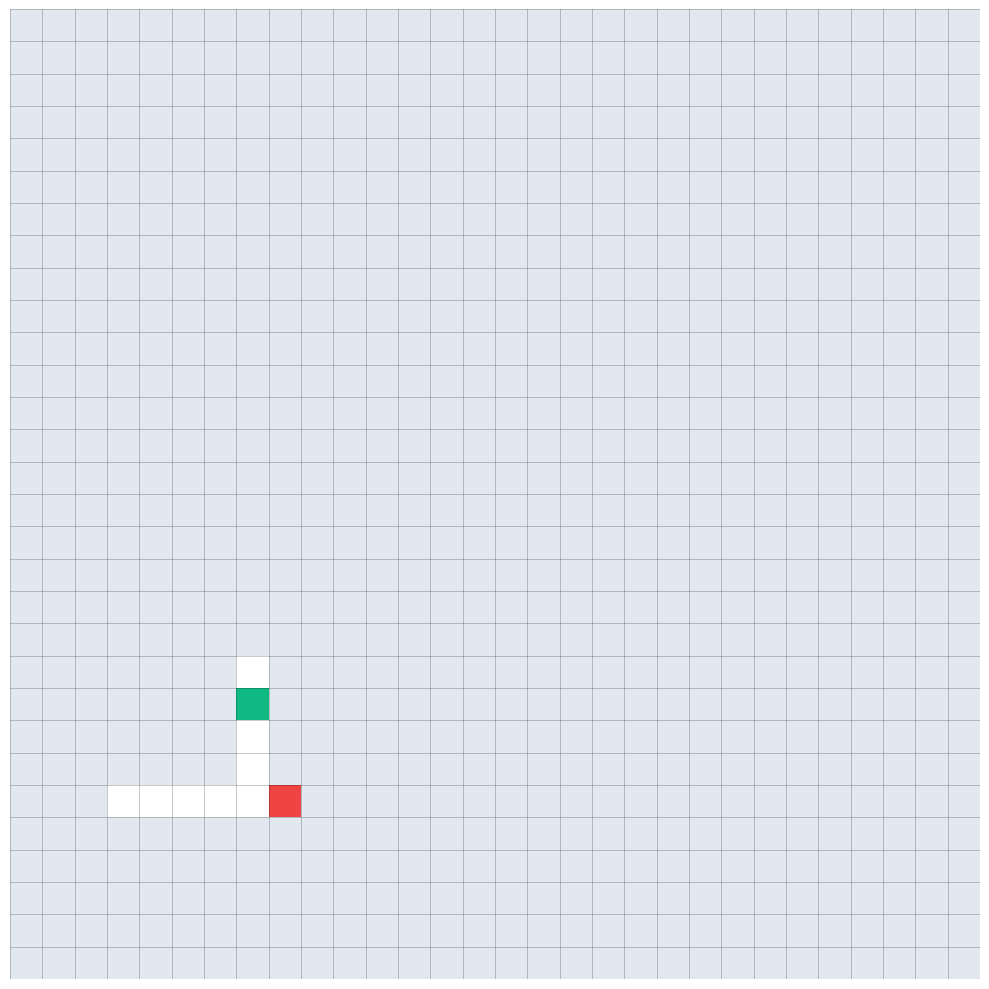

This chart was generated by the following Python code:
import numpy as np
import math
import matplotlib
matplotlib.use('Agg') 
import matplotlib.pyplot as plt
import matplotlib.colors as mcolors

class Cartographie:
    def __init__(self, taille_terrain_cm, resolution_cm):
        """
        Initialise la grille d'occupation.
        taille_terrain_cm : tuple (largeur_X, hauteur_Y) en cm.
        resolution_cm : taille réelle que représente une case de la matrice (ex: 10 cm).
        """
        self.resolution = resolution_cm
        self.colonnes = int(taille_terrain_cm[0] / resolution_cm)
        self.lignes = int(taille_terrain_cm[1] / resolution_cm)
        
        # États possibles d'une case :
        # 0 = Non exploré (Gris)
        # 1 = Espace libre (Blanc)
        # 2 = Obstacle physique (Rouge)
        # 3 = Mauvaise herbe ciblée par l'IA (Vert)
        self.grille = np.zeros((self.lignes, self.colonnes), dtype=int)
        
    def coord_vers_grille(self, x_cm, y_cm):
        """Convertit les coordonnées réelles (cm) en indices de matrice (ligne, colonne)"""
        col = int(x_cm / self.resolution)
        lig = int(y_cm / self.resolution)
        
        # Sécurité : vérifier que l'on reste dans les limites du tableau
        if 0 <= lig < self.lignes and 0 <= col < self.colonnes:
            return lig, col
        return None, None

    def mettre_a_jour(self, x_robot, y_robot, cap_degres, dist_obstacle_cm=None, cible_yolo_detectee=False):
        """
        Met à jour la matrice avec les nouvelles informations de télémétrie.
        """
        lig_robot, col_robot = self.coord_vers_grille(x_robot, y_robot)
        
        if lig_robot is None or col_robot is None:
            return # Le robot est hors zone cartographiée

        # 1. Action métier : Cible détectée
        if cible_yolo_detectee:
            self.grille[lig_robot, col_robot] = 3
        
        # 2. Déplacement standard : Marquer la case actuelle comme "Libre"
        elif self.grille[lig_robot, col_robot] == 0:
            self.grille[lig_robot, col_robot] = 1

        # 3. Traitement du capteur à ultrasons : Enregistrer un obstacle
        if dist_obstacle_cm is not None and dist_obstacle_cm < 150: 
            # Calcul trigonométrique de la position de l'obstacle
            cap_rad = math.radians(cap_degres)
            x_obs = x_robot + dist_obstacle_cm * math.cos(cap_rad)
            y_obs = y_robot + dist_obstacle_cm * math.sin(cap_rad)
            
            lig_obs, col_obs = self.coord_vers_grille(x_obs, y_obs)
            if lig_obs is not None and col_obs is not None:
                # On ne marque l'obstacle que si la case n'est pas déjà ciblée comme une plante
                if self.grille[lig_obs, col_obs] != 3:
                    self.grille[lig_obs, col_obs] = 2

    def afficher_carte_pure(self):
        """Affiche UNIQUEMENT la grille et les cellules, sans axes ni texte."""
        cmap = mcolors.ListedColormap(['#e2e8f0', '#ffffff', '#ef4444', '#10b981'])
        bounds = [0, 1, 2, 3, 4]
        norm = mcolors.BoundaryNorm(bounds, cmap.N)

        # CORRECTION 1 : Calcul de la taille de la fenêtre pour respecter les proportions
        ratio = self.lignes / self.colonnes
        largeur_fenetre = 10
        hauteur_fenetre = largeur_fenetre * ratio

        fig, ax = plt.subplots(figsize=(largeur_fenetre, hauteur_fenetre))
        
        # CORRECTION 2 : Forcer aspect='equal' pour avoir des carrés parfaits
        ax.imshow(self.grille, cmap=cmap, norm=norm, origin='lower', aspect='equal')
        
        # CORRECTION 3 : + 0.5 ajouté pour que la grille aille bien jusqu'au bout du dessin
        ax.set_xticks(np.arange(-.5, self.colonnes + 0.5, 1), minor=True)
        ax.set_yticks(np.arange(-.5, self.lignes + 0.5, 1), minor=True)
        ax.grid(which="minor", color="black", linestyle='-', linewidth=0.5, alpha=0.3)
        
        # Masquer les numéros des axes et les petites graduations
        ax.tick_params(which="both", bottom=False, left=False, labelbottom=False, labelleft=False)
        
        # Masquer le cadre noir autour de l'image
        for spine in ax.spines.values():
            spine.set_visible(False)
            
        plt.tight_layout()
        plt.show()

    def sauvegarder_carte(self, nom_fichier="carte_herbinator.png"):
        """Sauvegarde la carte en tant qu'image PNG sans bloquer le programme."""

        cmap = mcolors.ListedColormap(['#e2e8f0', '#ffffff', '#ef4444', '#10b981'])
        bounds = [0, 1, 2, 3, 4]
        norm = mcolors.BoundaryNorm(bounds, cmap.N)

        ratio = self.lignes / self.colonnes
        largeur_fenetre = 8
        hauteur_fenetre = largeur_fenetre * ratio

        fig, ax = plt.subplots(figsize=(largeur_fenetre, hauteur_fenetre))
        ax.imshow(self.grille, cmap=cmap, norm=norm, origin='lower', aspect='equal')
        
        ax.set_xticks(np.arange(-.5, self.colonnes + 0.5, 1), minor=True)
        ax.set_yticks(np.arange(-.5, self.lignes + 0.5, 1), minor=True)
        ax.grid(which="minor", color="black", linestyle='-', linewidth=0.5, alpha=0.3)
        ax.tick_params(which="both", bottom=False, left=False, labelbottom=False, labelleft=False)
        
        for spine in ax.spines.values():
            spine.set_visible(False)
            
        plt.tight_layout()
        plt.savefig(nom_fichier, bbox_inches='tight', pad_inches=0, dpi=100)
        plt.close(fig) # TRÈS IMPORTANT : Libère la mémoire RAM du Raspberry Pi

# ==========================================
# EXEMPLE D'UTILISATION (SIMULATION DU ROBOT)
# ==========================================
if __name__ == "__main__":
    # Initialisation d'un terrain de 300x200 cm, avec des cases de 10x10 cm
    carte = Cartographie(taille_terrain_cm=(300, 300), resolution_cm=10)

    # Simulation d'une trajectoire et d'événements
    
    # 1. Le robot avance tout droit (Cap 0°) et détecte un mur devant lui
    carte.mettre_a_jour(x_robot=30, y_robot=50, cap_degres=0)
    carte.mettre_a_jour(x_robot=40, y_robot=50, cap_degres=0)
    carte.mettre_a_jour(x_robot=50, y_robot=50, cap_degres=0)
    carte.mettre_a_jour(x_robot=60, y_robot=50, cap_degres=0)
    carte.mettre_a_jour(x_robot=70, y_robot=50, cap_degres=0, dist_obstacle_cm=10) 
    
    # 2. Le robot esquive et monte (Cap 90°)
    carte.mettre_a_jour(x_robot=70, y_robot=60, cap_degres=90)
    carte.mettre_a_jour(x_robot=70, y_robot=70, cap_degres=90)
    
    # 3. L'IA repère une cible
    carte.mettre_a_jour(x_robot=70, y_robot=80, cap_degres=90, cible_yolo_detectee=True)
    
    # 4. Le robot repart
    carte.mettre_a_jour(x_robot=70, y_robot=90, cap_degres=90)
    
    # Affichage du résultat net et parfait
    carte.afficher_carte_pure()
